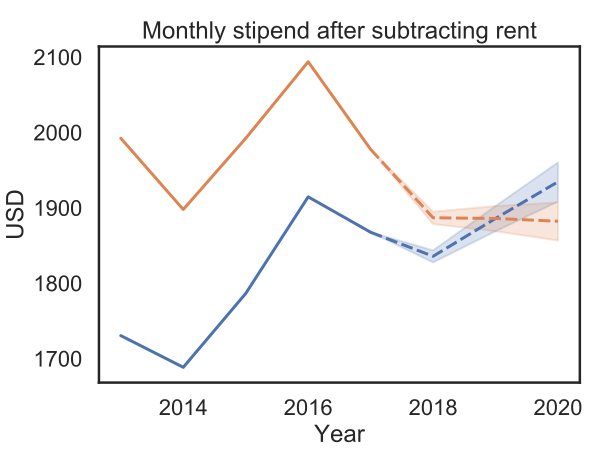

The table this chart was drawn from, first rows:
Year, USD, Dollars, Certainty
2013, 1730, Nominal, record
2013, 1992, 2019, record
2014, 1688, Nominal, record
2014, 1898, 2019, record
2015, 1786, Nominal, record
2015, 1992, 2019, record
2016, 1915, Nominal, record
2016, 2094, 2019, record
2017, 1868, Nominal, record
2017, 1978, 2019, record
2017, 1868, Nominal, conservative estimate
2017, 1868, Nominal, conservative estimate
2017, 1868, Nominal, conservative estimate
2017, 1978, 2019, conservative estimate
2017, 1978, 2019, conservative estimate
2017, 1978, 2019, conservative estimate
2018, 1844, Nominal, conservative estimate
2018, 1836, Nominal, conservative estimate
2018, 1828, Nominal, conservative estimate
2018, 1895, 2019, conservative estimate
2018, 1887, 2019, conservative estimate
2018, 1879, 2019, conservative estimate
2019, 1902, Nominal, conservative estimate
2019, 1886, Nominal, conservative estimate
2019, 1869, Nominal, conservative estimate
2019, 1902, 2019, conservative estimate
2019, 1886, 2019, conservative estimate
2019, 1869, 2019, conservative estimate
2020, 1960, Nominal, conservative estimate
2020, 1935, Nominal, conservative estimate
2020, 1908, Nominal, conservative estimate
2020, 1907, 2019, conservative estimate
2020, 1883, 2019, conservative estimate
2020, 1857, 2019, conservative estimate
